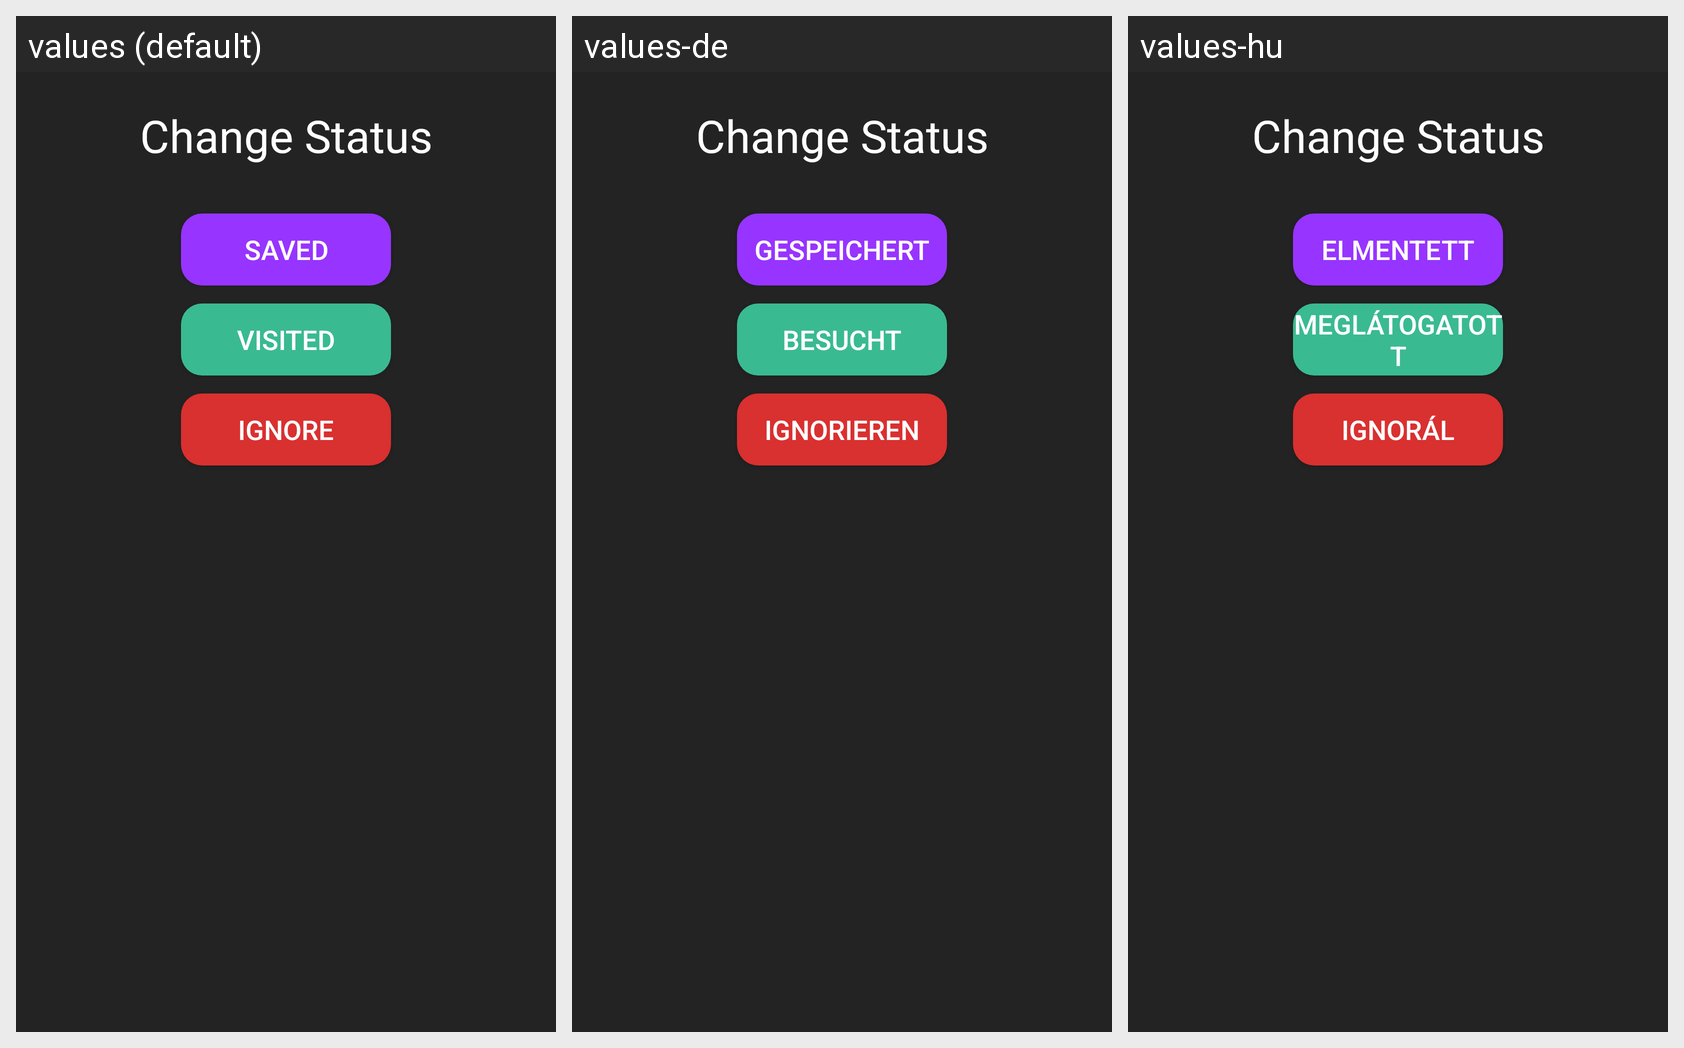

The same Android screen rendered under several of its app's locales, left to right. List the strings drawn on it with the default value and each locale's translation.
Android screen res/layout/attractionstatuschange_popup.xml rendered under 3 locales, left to right: values (default), values-de, values-hu. Device: Nexus 5 (rendered at 1080×1920; each locale shown at half size, 540×960, under a caption strip naming it); theme Theme.Sightseek.
Strings drawn on this screen, with the default value and each locale's value (text and hints the layout hard-codes, and strings that could not be matched under every locale, appear in the picture but are not listed):

ideamanager_saved
  values: Saved
  values-de: Gespeichert
  values-hu: Elmentett

ideamanager_visited
  values: Visited
  values-de: Besucht
  values-hu: Meglátogatott

idea_ignore
  values: Ignore
  values-de: Ignorieren
  values-hu: Ignorál
